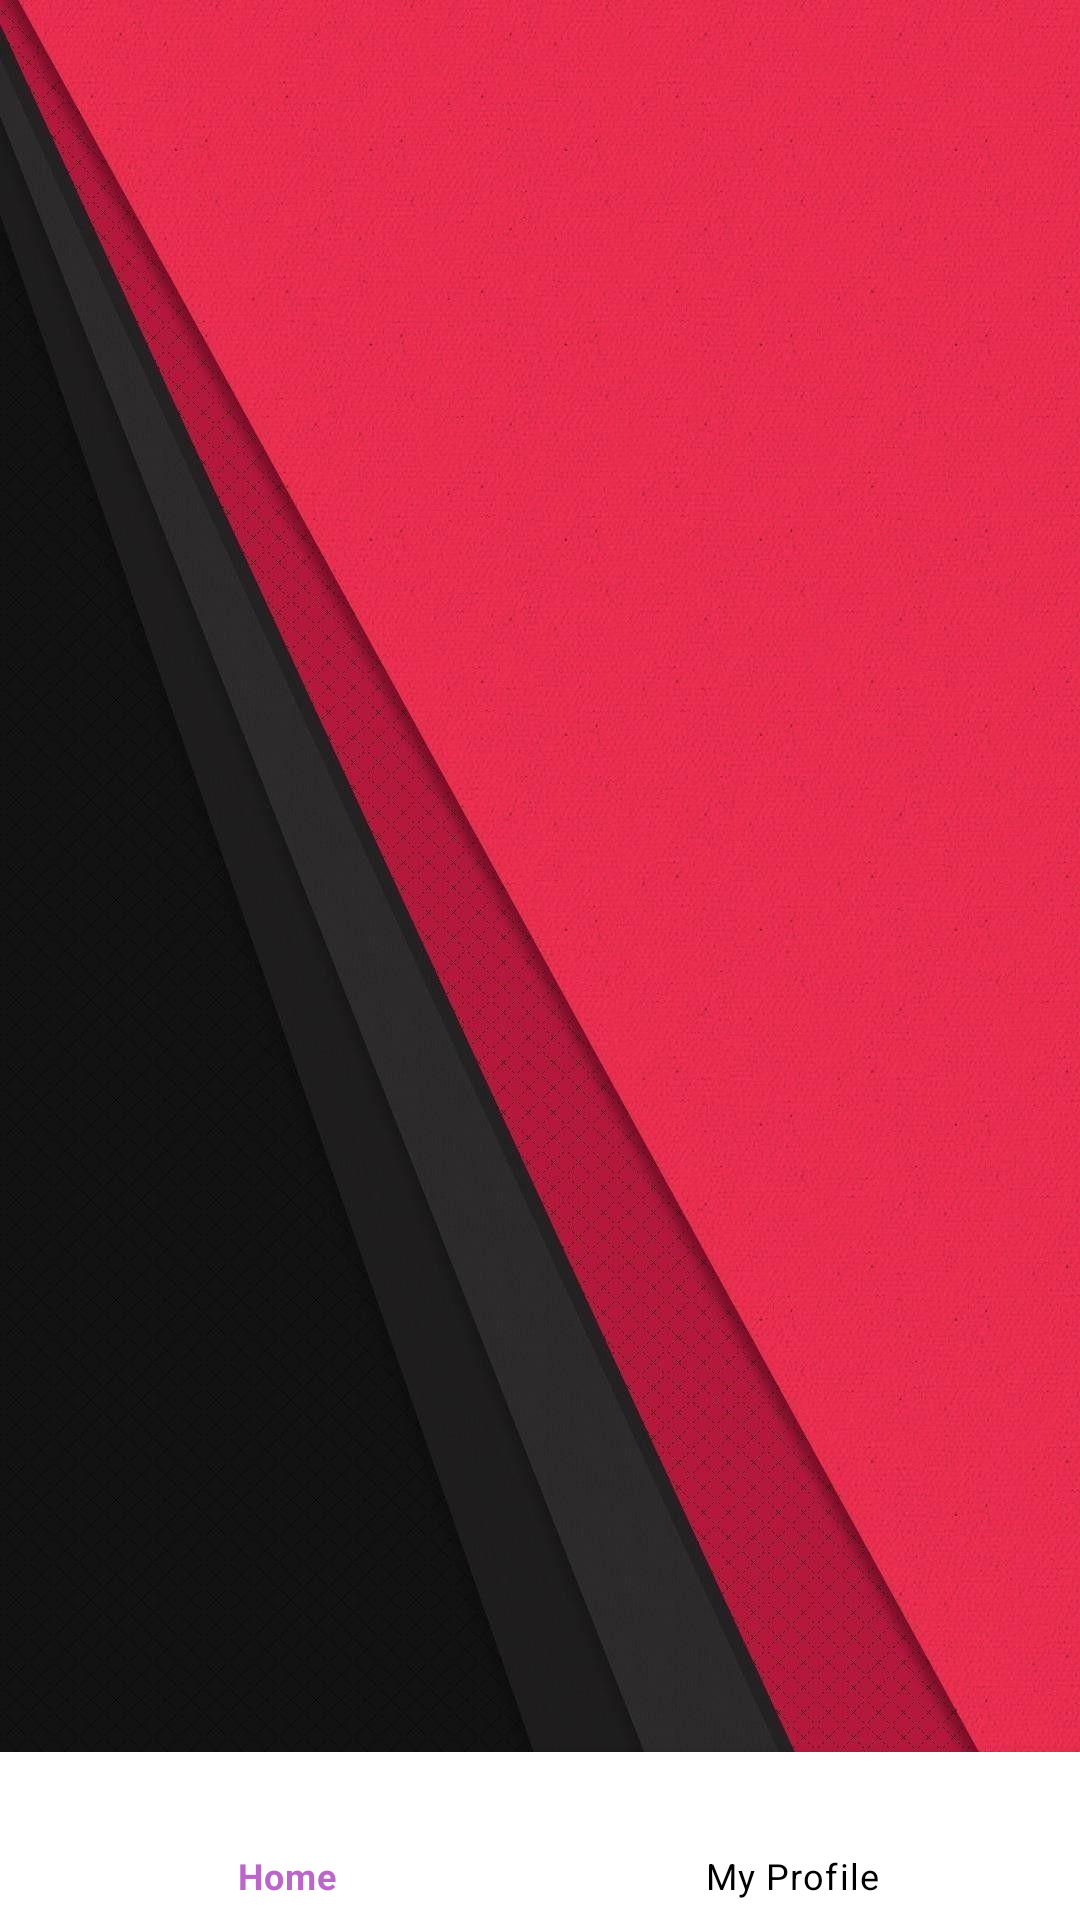

Write the Android layout XML for this screen, with the resource values it uses.
<!-- AndroidManifest.xml: application theme Theme.MedCare -->
<!-- res/layout/activity_view_doctors.xml -->
<?xml version="1.0" encoding="utf-8"?>
<androidx.constraintlayout.widget.ConstraintLayout xmlns:android="http://schemas.android.com/apk/res/android"
    xmlns:app="http://schemas.android.com/apk/res-auto"
    xmlns:tools="http://schemas.android.com/tools"
    android:layout_width="match_parent"
    android:layout_height="match_parent"
    tools:context=".viewDoctors"
    android:background="@drawable/doc_viewbg"

    >

    <androidx.recyclerview.widget.RecyclerView
        android:id="@+id/doctorList"
        android:layout_width="match_parent"
        android:layout_height="match_parent"
        android:layout_marginStart="20dp"
        android:layout_marginTop="20dp"
        android:layout_marginEnd="20dp"
        android:layout_marginBottom="24dp"
        android:padding="10dp"
        app:layout_constraintBottom_toBottomOf="parent"
        app:layout_constraintEnd_toEndOf="parent"
        app:layout_constraintStart_toStartOf="parent"
        app:layout_constraintTop_toTopOf="parent" />

    <com.google.android.material.bottomnavigation.BottomNavigationView
        android:id="@+id/bottomNavigatorView1"
        android:layout_width="match_parent"
        android:layout_height="wrap_content"
        android:background="#FFFFFF"
        app:itemIconTint="@drawable/nav_design"
        app:itemTextColor="@drawable/nav_design"
        app:layout_constraintBottom_toBottomOf="parent"
        app:layout_constraintEnd_toEndOf="parent"
        app:layout_constraintStart_toStartOf="parent"

        app:menu="@menu/menu" />



</androidx.constraintlayout.widget.ConstraintLayout>
<!-- resources referenced by this layout -->
<resources>
  <!-- drawable doc_viewbg: jpg bitmap (drawable-v24, 151604 bytes) -->
  <!-- drawable nav_design (drawable) -->
  <?xml version="1.0" encoding="utf-8"?>
  <selector xmlns:android="http://schemas.android.com/apk/res/android">
      <item
          android:state_selected="true"
          android:color="#BA68C8"
          />
      <item
          android:state_selected="false"
          android:color="@color/black"
          />
  </selector>
  <style name="Theme.MedCare" parent="Theme.MaterialComponents.DayNight.DarkActionBar">
          
          <item name="colorPrimary">@color/purple</item>
          <item name="colorPrimaryVariant">@color/purple_700</item>
          <item name="colorOnPrimary">@color/white</item>
          
          <item name="colorSecondary">#8CD13D</item>
          <item name="colorSecondaryVariant">@color/dark_orange</item>
          <item name="colorOnSecondary">#444B73</item>
          
          <item name="android:statusBarColor" tools:targetApi="l">?attr/colorSecondary</item>
          <item name="android:actionBarTheme">?attr/colorOnSecondary</item>
          
      </style>
  <color name="black">#000000</color>
  <color name="purple">#9402BB</color>
  <color name="purple_700">#FF3700B3</color>
  <color name="white">#FFFFFF</color>
  <color name="dark_orange">#F44336</color>
</resources>
